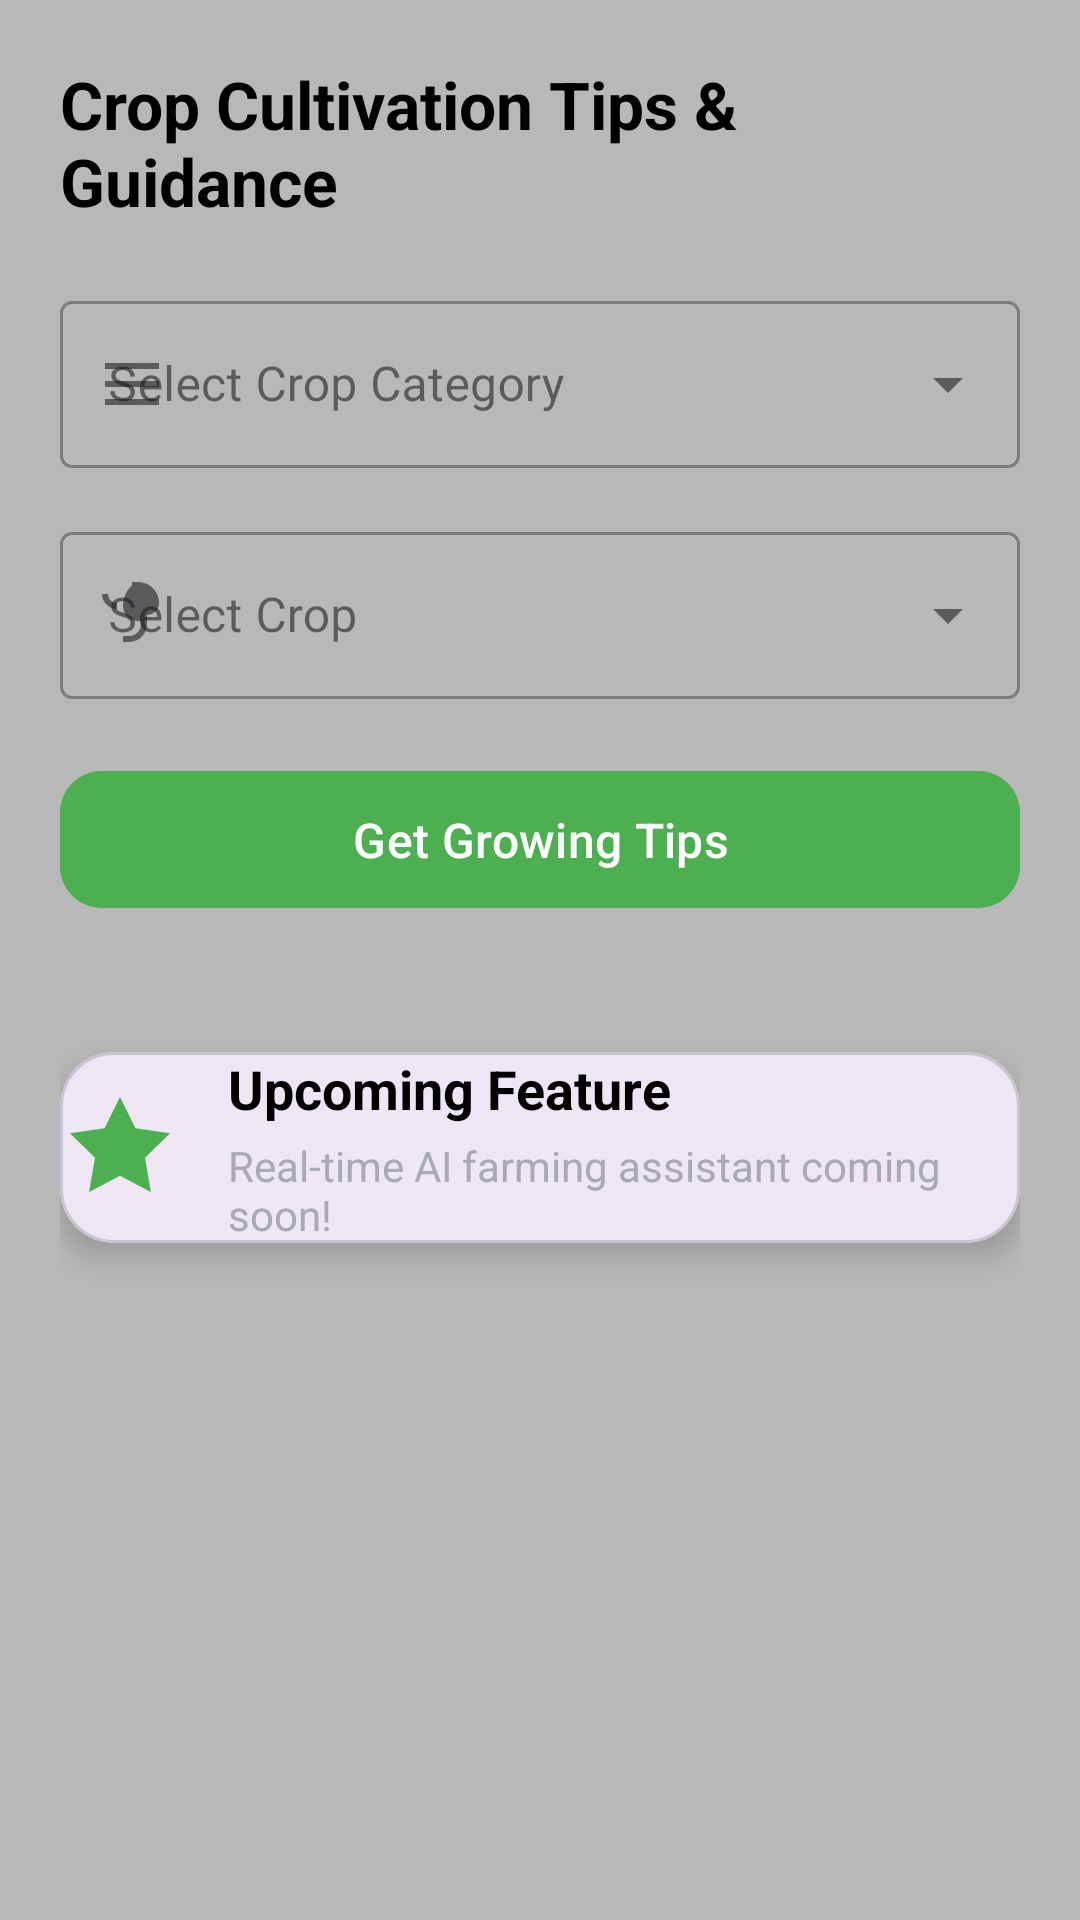

Layout XML and referenced resources for this Android screen:
<!-- AndroidManifest.xml: application theme Theme.Krishi -->
<!-- res/layout/fragment_tips.xml -->
<?xml version="1.0" encoding="utf-8"?>
<ScrollView xmlns:android="http://schemas.android.com/apk/res/android"
    xmlns:app="http://schemas.android.com/apk/res-auto"
    android:layout_width="match_parent"
    android:layout_height="match_parent"
    android:fillViewport="true"
    android:background="@color/silver_mistral">

    <LinearLayout
        android:layout_width="match_parent"
        android:layout_height="wrap_content"
        android:orientation="vertical"
        android:padding="20dp">

        
        <TextView
            android:id="@+id/tipsTitle"
            android:layout_width="wrap_content"
            android:layout_height="wrap_content"
            android:text="Crop Cultivation Tips &amp; Guidance"
            android:textSize="22sp"
            android:textStyle="bold"
            android:textColor="@color/black"
            android:layout_marginBottom="20dp" />

        
        <com.google.android.material.textfield.TextInputLayout
            android:id="@+id/categoryLayout"
            style="@style/Widget.MaterialComponents.TextInputLayout.OutlinedBox.ExposedDropdownMenu"
            android:layout_width="match_parent"
            android:layout_height="wrap_content"
            android:hint="Select Crop Category"
            app:startIconDrawable="@drawable/ic_category">

            <com.google.android.material.textfield.MaterialAutoCompleteTextView
                android:id="@+id/cropCategoryDropdown"
                android:layout_width="match_parent"
                android:layout_height="wrap_content"
                android:inputType="none" />
        </com.google.android.material.textfield.TextInputLayout>

        <Space
            android:layout_width="match_parent"
            android:layout_height="16dp" />

        
        <com.google.android.material.textfield.TextInputLayout
            android:id="@+id/cropLayout"
            style="@style/Widget.MaterialComponents.TextInputLayout.OutlinedBox.ExposedDropdownMenu"
            android:layout_width="match_parent"
            android:layout_height="wrap_content"
            android:hint="Select Crop"
            app:startIconDrawable="@drawable/ic_plant">

            <com.google.android.material.textfield.MaterialAutoCompleteTextView
                android:id="@+id/cropDropdown"
                android:layout_width="match_parent"
                android:layout_height="wrap_content"
                android:inputType="none" />
        </com.google.android.material.textfield.TextInputLayout>

        <Space
            android:layout_width="match_parent"
            android:layout_height="20dp" />

        
        <com.google.android.material.button.MaterialButton
            android:id="@+id/getTipsBtn"
            android:layout_width="match_parent"
            android:layout_height="wrap_content"
            android:text="Get Growing Tips"
            android:textAllCaps="false"
            android:textSize="16sp"
            android:padding="12dp"
            android:backgroundTint="@color/green_500"
            app:cornerRadius="14dp"
            android:textColor="@color/white" />

        <Space
            android:layout_width="match_parent"
            android:layout_height="20dp" />

        
        <com.google.android.material.card.MaterialCardView
            android:id="@+id/tipsCard"
            android:layout_width="match_parent"
            android:layout_height="wrap_content"
            android:visibility="gone"
            android:padding="16dp"
            app:cardElevation="4dp"
            app:cardCornerRadius="14dp"
            android:background="@drawable/rounded_card">

            <TextView
                android:padding="10dp"
                android:id="@+id/tipsResult"
                android:layout_width="match_parent"
                android:layout_height="match_parent"
                android:textColor="@color/black"
                android:textSize="16sp" />

        </com.google.android.material.card.MaterialCardView>

        
        <com.google.android.material.card.MaterialCardView
            android:id="@+id/upcomingFeatureCard"
            android:layout_width="match_parent"
            android:layout_height="wrap_content"
            android:layout_marginTop="24dp"
            android:padding="18dp"
            app:cardElevation="6dp"
            app:cardCornerRadius="18dp"
            android:background="@drawable/rounded_card">

            <LinearLayout
                android:layout_width="match_parent"
                android:layout_height="wrap_content"
                android:orientation="horizontal"
                android:gravity="center_vertical">

                <ImageView
                    android:layout_width="40dp"
                    android:layout_height="40dp"
                    android:src="@drawable/ic_coming_soon"
                    android:layout_marginEnd="16dp"
                    app:tint="@color/green_500" />

                <LinearLayout
                    android:layout_width="0dp"
                    android:layout_height="wrap_content"
                    android:layout_weight="1"
                    android:orientation="vertical">

                    <TextView
                        android:id="@+id/upcomingTitle"
                        android:layout_width="wrap_content"
                        android:layout_height="wrap_content"
                        android:text="Upcoming Feature"
                        android:textStyle="bold"
                        android:textSize="18sp"
                        android:textColor="@color/black" />

                    <TextView
                        android:id="@+id/upcomingSubtitle"
                        android:layout_width="wrap_content"
                        android:layout_height="wrap_content"
                        android:text="Real-time AI farming assistant coming soon!"
                        android:textSize="14sp"
                        android:textColor="@color/grey"
                        android:layout_marginTop="4dp"/>
                </LinearLayout>

            </LinearLayout>

        </com.google.android.material.card.MaterialCardView>

    </LinearLayout>
</ScrollView>
<!-- resources referenced by this layout -->
<resources>
  <color name="black">#FF000000</color>
  <color name="green_500">#4CAF50</color>
  <color name="grey">#a7aab4</color>
  <color name="silver_mistral">#b8b8b9</color>
  <color name="white">#FFFFFFFF</color>
  <!-- drawable ic_category (drawable) -->
  <?xml version="1.0" encoding="utf-8"?>
  <vector xmlns:android="http://schemas.android.com/apk/res/android"
      android:width="24dp"
      android:height="24dp"
      android:viewportWidth="24"
      android:viewportHeight="24">
  
      <path
          android:fillColor="@android:color/black"
          android:pathData="M3,5h18v2H3V5zm0,6h18v2H3v-2zm0,6h18v2H3v-2z"/>
  </vector>
  <!-- drawable ic_coming_soon (drawable) -->
  <?xml version="1.0" encoding="utf-8"?>
  <vector xmlns:android="http://schemas.android.com/apk/res/android"
      android:width="24dp"
      android:height="24dp"
      android:viewportWidth="24"
      android:viewportHeight="24">
      <path
          android:fillColor="#000000"
          android:pathData="M12,2L15.09,8.26L22,9.27L17,14.14L18.18,21.02L12,17.77L5.82,21.02L7,14.14L2,9.27L8.91,8.26z"/>
  </vector>
  <!-- drawable ic_plant (drawable) -->
  <?xml version="1.0" encoding="utf-8"?>
  <vector xmlns:android="http://schemas.android.com/apk/res/android"
      android:width="24dp"
      android:height="24dp"
      android:viewportWidth="24"
      android:viewportHeight="24">
  
      <path
          android:fillColor="?attr/colorOnSurface"
          android:pathData="M12,2C10,4 9,6.5 9,9c0,2.76 2.24,5 5,5h1v1c0,2.21 -1.79,4 -4,4H9v2h2c3.31,0 6,-2.69 6,-6v-3c2.21,0 4,-1.79 4,-4 0,-3.87 -3.13,-7 -7,-7h-2zM7,10c-2.76,0 -5,-2.24 -5,-5h2c0,1.66 1.34,3 3,3v2z"/>
  </vector>
  <!-- drawable rounded_card (drawable) -->
  <?xml version="1.0" encoding="utf-8"?>
  <shape xmlns:android="http://schemas.android.com/apk/res/android"
      android:shape="rectangle">
      <solid android:color="@color/grey" />
      <corners android:radius="20dp" />
      <padding
          android:left="16dp"
          android:top="16dp"
          android:right="16dp"
          android:bottom="16dp" />
  </shape>
  <style name="Theme.Krishi" parent="Base.Theme.Krishi" />
  <style name="Base.Theme.Krishi" parent="Theme.Material3.Light.NoActionBar">
          
          
      </style>
</resources>
